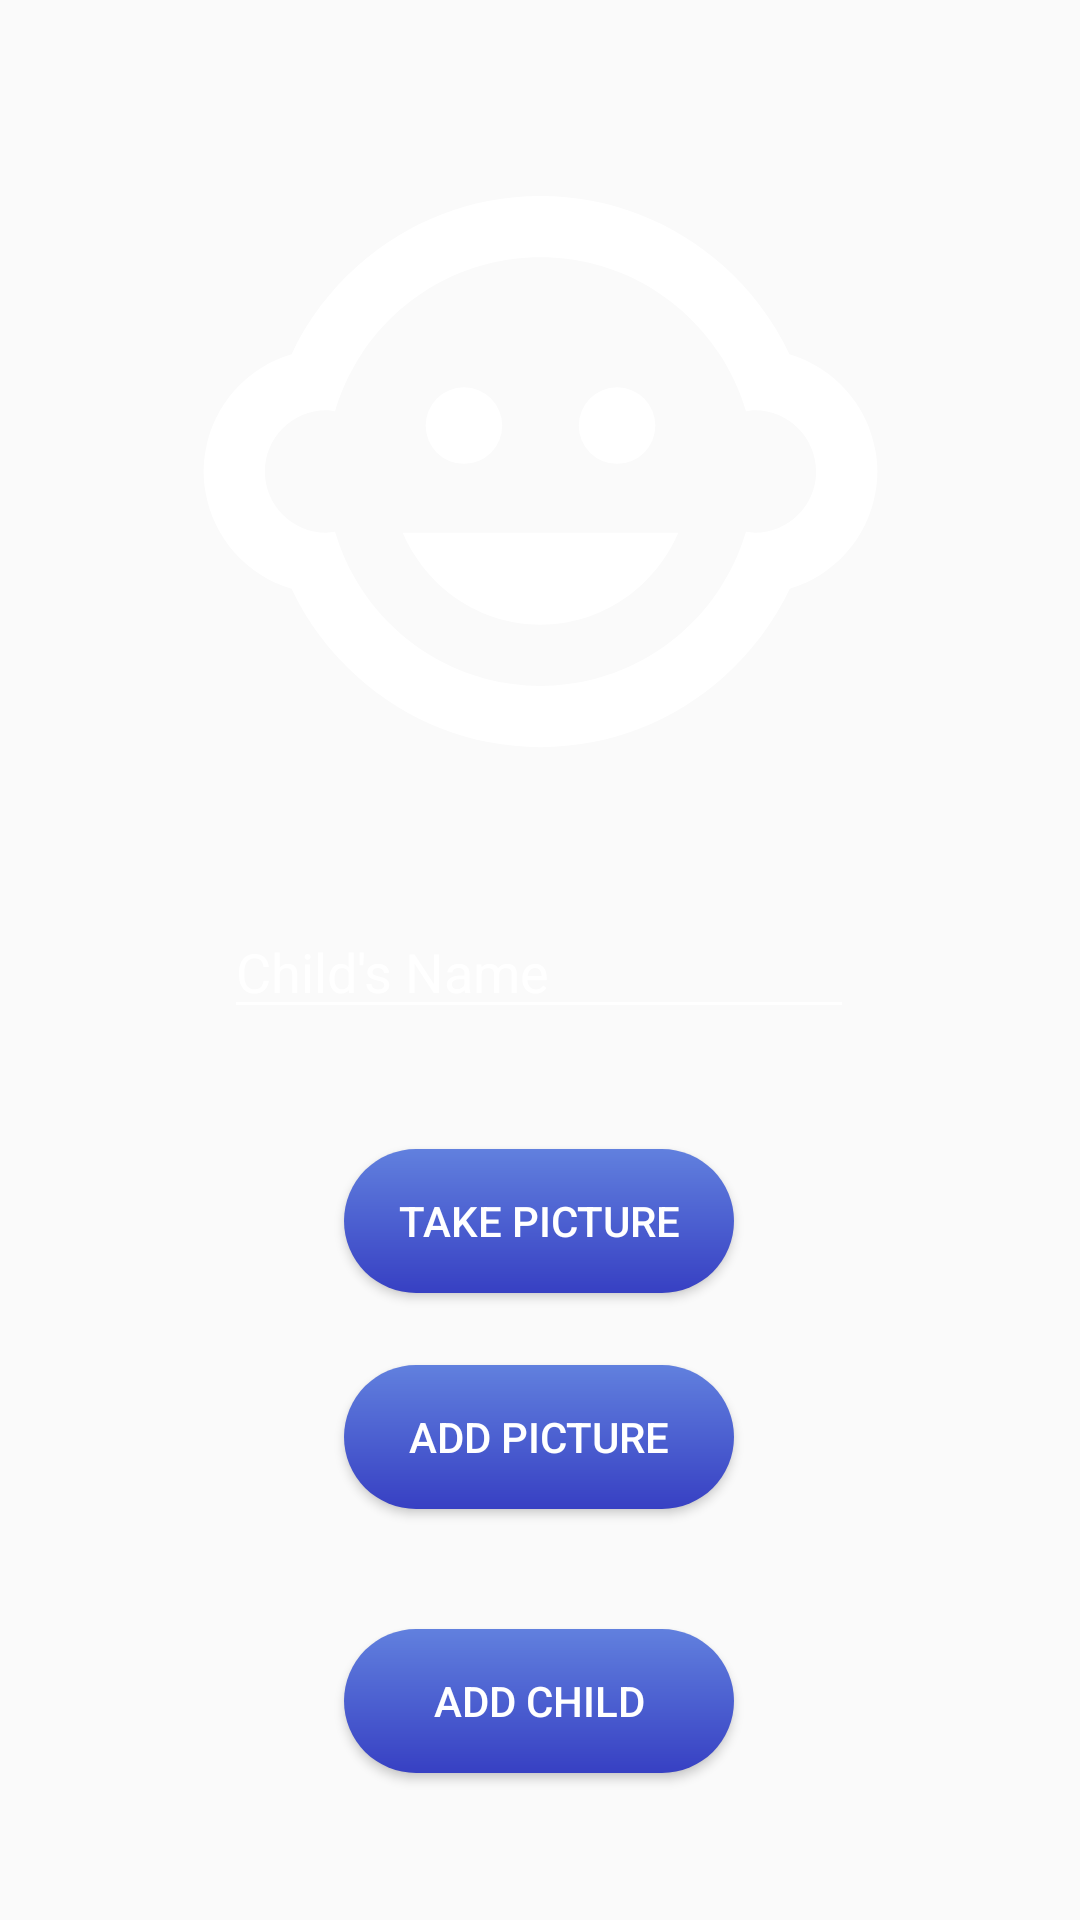

Write the Android layout XML for this screen, with the resource values it uses.
<!-- AndroidManifest.xml: application theme Theme.ParentApp -->
<!-- res/layout/add_and_edit_child_layout.xml -->
<?xml version="1.0" encoding="utf-8"?>
<androidx.constraintlayout.widget.ConstraintLayout xmlns:android="http://schemas.android.com/apk/res/android"
    xmlns:app="http://schemas.android.com/apk/res-auto"
    xmlns:tools="http://schemas.android.com/tools"
    android:layout_width="match_parent"
    android:layout_height="match_parent"
    android:background="@drawable/bg"
    android:backgroundTint="#505050"
    android:backgroundTintMode="multiply">

    <Button
        android:id="@+id/addChildToListBtn"
        android:layout_width="130dp"
        android:layout_height="wrap_content"
        android:layout_marginTop="40dp"
        android:background="@drawable/round_button"
        android:text="Add Child"
        android:textColor="#FFFFFF"
        app:layout_constraintEnd_toEndOf="parent"
        app:layout_constraintHorizontal_bias="0.498"
        app:layout_constraintStart_toStartOf="parent"
        app:layout_constraintTop_toBottomOf="@+id/addImgBtn" />

    <Button
        android:id="@+id/addImgBtn"
        android:layout_width="130dp"
        android:layout_height="wrap_content"
        android:layout_marginTop="112dp"
        android:background="@drawable/round_button"
        android:text="add picture"
        android:textColor="#FFFFFF"
        app:layout_constraintEnd_toEndOf="parent"
        app:layout_constraintHorizontal_bias="0.498"
        app:layout_constraintStart_toStartOf="parent"
        app:layout_constraintTop_toBottomOf="@+id/ChildNameEditText" />

    <Button
        android:id="@+id/takePictureBtn"
        android:layout_width="130dp"
        android:layout_height="wrap_content"
        android:layout_marginTop="40dp"
        android:background="@drawable/round_button"
        android:text="Take Picture"
        android:textColor="#FFFFFF"
        app:layout_constraintEnd_toEndOf="parent"
        app:layout_constraintHorizontal_bias="0.498"
        app:layout_constraintStart_toStartOf="parent"
        app:layout_constraintTop_toBottomOf="@+id/ChildNameEditText" />

    <EditText
        android:id="@+id/ChildNameEditText"
        android:layout_width="wrap_content"
        android:layout_height="wrap_content"
        android:layout_marginBottom="297dp"
        android:backgroundTint="#FFFFFF"
        android:ems="10"
        android:hint="Child's Name"
        android:inputType="date|textUri|textPersonName"
        android:textColor="#FFFFFF"
        android:textColorHint="#FFFFFF"
        app:layout_constraintBottom_toBottomOf="parent"
        app:layout_constraintEnd_toEndOf="parent"
        app:layout_constraintHorizontal_bias="0.497"
        app:layout_constraintStart_toStartOf="parent"
        tools:backgroundTint="#FFFFFF" />

    <ImageView
        android:id="@+id/ChildImageImageView"
        android:layout_width="247dp"
        android:layout_height="245dp"
        app:layout_constraintBottom_toTopOf="@+id/ChildNameEditText"
        app:layout_constraintEnd_toEndOf="parent"
        app:layout_constraintStart_toStartOf="parent"
        app:layout_constraintTop_toTopOf="parent"
        app:layout_constraintVertical_bias="0.611"
        app:srcCompat="@drawable/childimg" />

</androidx.constraintlayout.widget.ConstraintLayout>
<!-- resources referenced by this layout -->
<resources>
  <!-- drawable childimg (drawable) -->
  <vector android:height="250dp" android:tint="#FFFFFF"
      android:viewportHeight="24" android:viewportWidth="24"
      android:width="250dp" xmlns:android="http://schemas.android.com/apk/res/android">
      <path android:fillColor="@android:color/white" android:pathData="M14.5,10.5m-1.25,0a1.25,1.25 0,1 1,2.5 0a1.25,1.25 0,1 1,-2.5 0"/>
      <path android:fillColor="@android:color/white" android:pathData="M9.5,10.5m-1.25,0a1.25,1.25 0,1 1,2.5 0a1.25,1.25 0,1 1,-2.5 0"/>
      <path android:fillColor="@android:color/white" android:pathData="M22.94,12.66c0.04,-0.21 0.06,-0.43 0.06,-0.66s-0.02,-0.45 -0.06,-0.66c-0.25,-1.51 -1.36,-2.74 -2.81,-3.17 -0.53,-1.12 -1.28,-2.1 -2.19,-2.91C16.36,3.85 14.28,3 12,3s-4.36,0.85 -5.94,2.26c-0.92,0.81 -1.67,1.8 -2.19,2.91 -1.45,0.43 -2.56,1.65 -2.81,3.17 -0.04,0.21 -0.06,0.43 -0.06,0.66s0.02,0.45 0.06,0.66c0.25,1.51 1.36,2.74 2.81,3.17 0.52,1.11 1.27,2.09 2.17,2.89C7.62,20.14 9.71,21 12,21s4.38,-0.86 5.97,-2.28c0.9,-0.8 1.65,-1.79 2.17,-2.89 1.44,-0.43 2.55,-1.65 2.8,-3.17zM19,14c-0.1,0 -0.19,-0.02 -0.29,-0.03 -0.2,0.67 -0.49,1.29 -0.86,1.86C16.6,17.74 14.45,19 12,19s-4.6,-1.26 -5.85,-3.17c-0.37,-0.57 -0.66,-1.19 -0.86,-1.86 -0.1,0.01 -0.19,0.03 -0.29,0.03 -1.1,0 -2,-0.9 -2,-2s0.9,-2 2,-2c0.1,0 0.19,0.02 0.29,0.03 0.2,-0.67 0.49,-1.29 0.86,-1.86C7.4,6.26 9.55,5 12,5s4.6,1.26 5.85,3.17c0.37,0.57 0.66,1.19 0.86,1.86 0.1,-0.01 0.19,-0.03 0.29,-0.03 1.1,0 2,0.9 2,2s-0.9,2 -2,2zM7.5,14c0.76,1.77 2.49,3 4.5,3s3.74,-1.23 4.5,-3h-9z"/>
  </vector>
  <!-- drawable round_button (drawable) -->
  <?xml version="1.0" encoding="utf-8"?>
  <shape xmlns:android="http://schemas.android.com/apk/res/android"
      android:shape="rectangle">
      <corners android:radius="24dp"/>
      <gradient
          android:startColor="#6180DE"
          android:endColor="#3740C3"
          android:angle="270"
          />
  </shape>
  <style name="Theme.ParentApp" parent="Theme.AppCompat.Light.DarkActionBar">
          
          <item name="colorPrimary">@color/purple_500</item>
          <item name="colorPrimaryVariant">@color/purple_700</item>
          <item name="colorOnPrimary">@color/white</item>
          
          <item name="colorSecondary">@color/teal_200</item>
          <item name="colorSecondaryVariant">@color/teal_700</item>
          <item name="colorOnSecondary">@color/black</item>
          
          <item name="android:statusBarColor" tools:targetApi="l">?attr/colorPrimaryVariant</item>
          
      </style>
  <color name="purple_500">#3740C3</color>
  <color name="purple_700">#FF3700B3</color>
  <color name="white">#FFFFFFFF</color>
  <color name="teal_200">#FF03DAC5</color>
  <color name="teal_700">#FF018786</color>
  <color name="black">#FF000000</color>
</resources>
